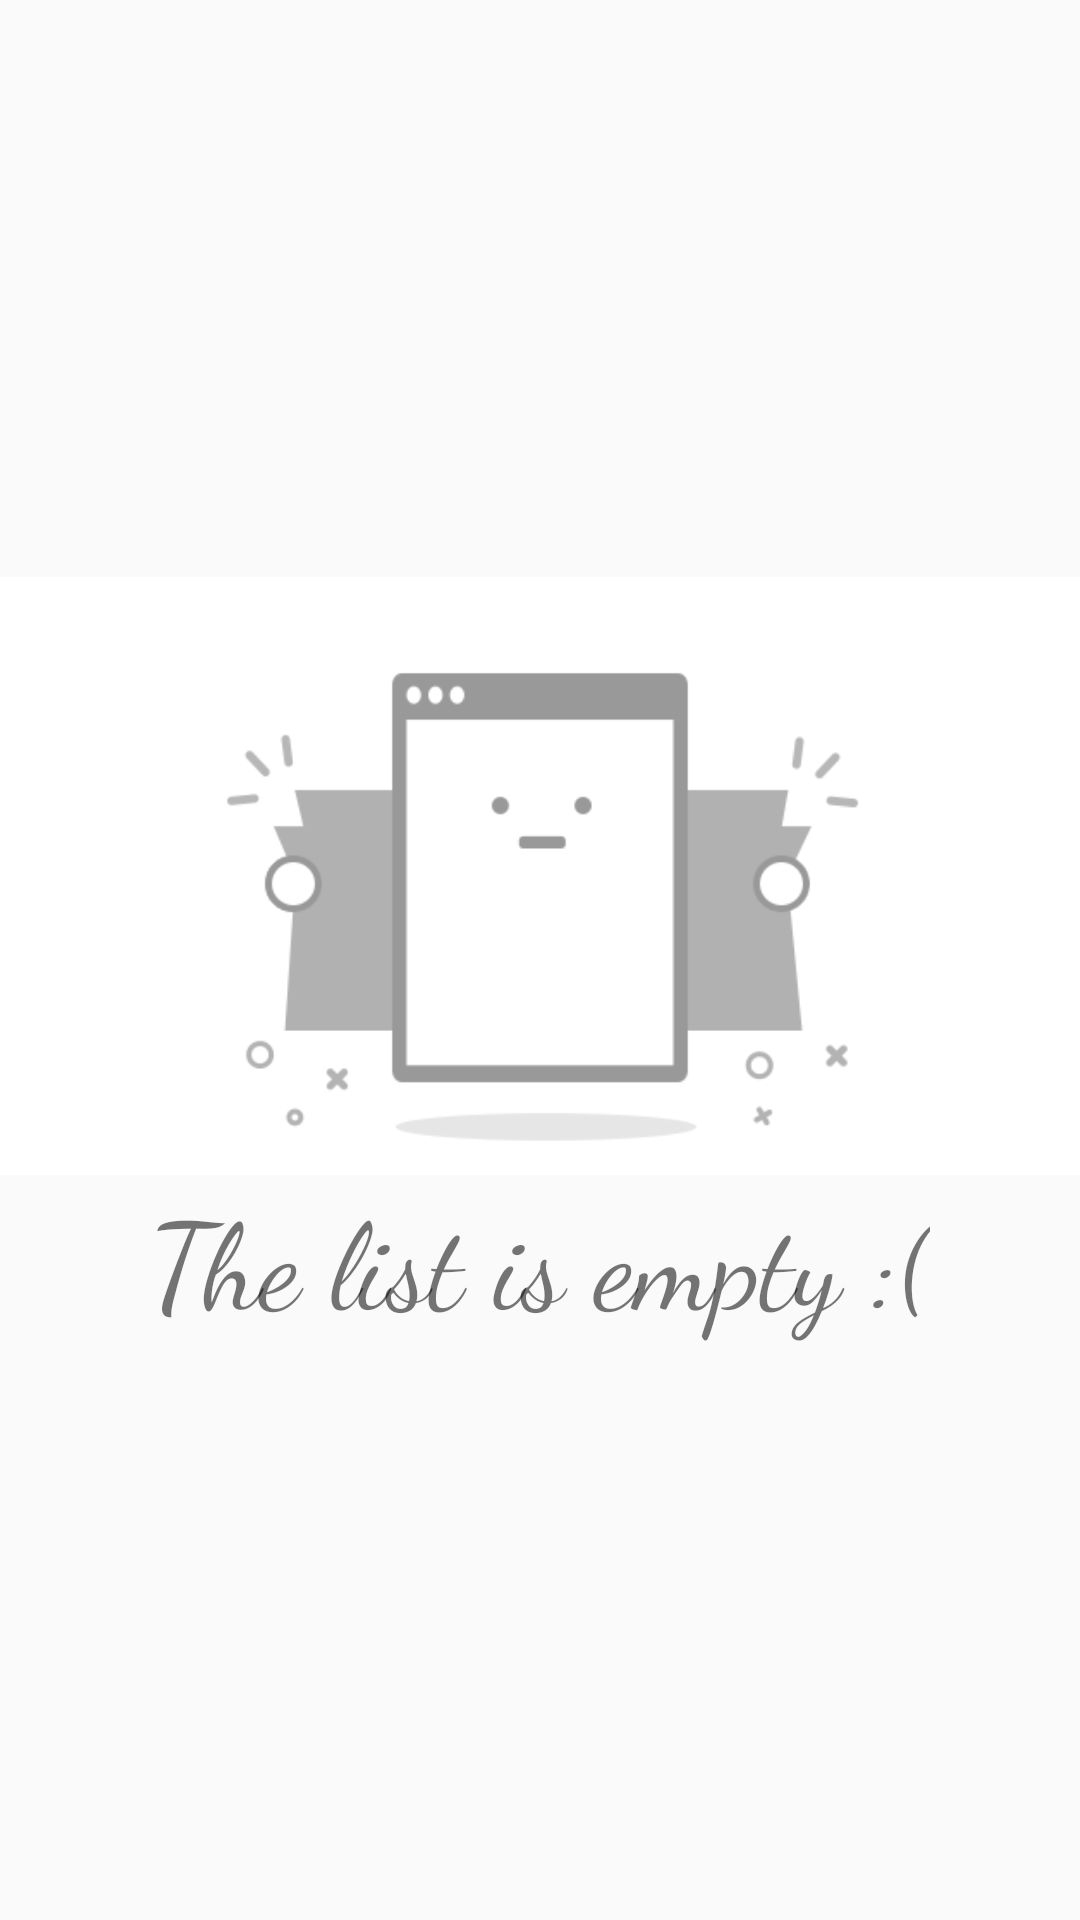

Reconstruct the res/layout file that produces this screen, plus the resources it refers to.
<!-- AndroidManifest.xml: application theme AppThemeActionBar -->
<!-- res/layout/empty_state.xml -->
<?xml version="1.0" encoding="utf-8"?>
<LinearLayout xmlns:android="http://schemas.android.com/apk/res/android"
    android:layout_width="match_parent"
    android:layout_height="match_parent"
    android:gravity="center_vertical"
    android:isScrollContainer="false"
    android:orientation="vertical">

    <ImageView
        android:layout_width="match_parent"
        android:layout_height="wrap_content"
        android:adjustViewBounds="true"
        android:contentDescription="empty_State"
        android:src="@drawable/empty_state" />

    <TextView
        android:id="@+id/empty_item_message"
        android:layout_width="wrap_content"
        android:layout_height="wrap_content"
        android:layout_gravity="center_horizontal"
        android:fontFamily="cursive"
        android:text="The list is empty :("
        android:textAlignment="center"
        android:textSize="40sp" />
</LinearLayout>
<!-- resources referenced by this layout -->
<resources>
  <!-- drawable empty_state: png bitmap (drawable, 15087 bytes) -->
  <style name="AppThemeActionBar" parent="Theme.AppCompat.Light">
          
          <item name="colorPrimary">@color/colorPrimary</item>
          <item name="colorPrimaryDark">@color/colorPrimaryDark</item>
          <item name="colorAccent">@color/colorAccent</item>
          <item name="android:textColorPrimaryInverse">@android:color/white</item>
      </style>
  <color name="colorPrimary">#F44336</color>
  <color name="colorPrimaryDark">#D32F2F</color>
  <color name="colorAccent">#FFCA28</color>
</resources>
